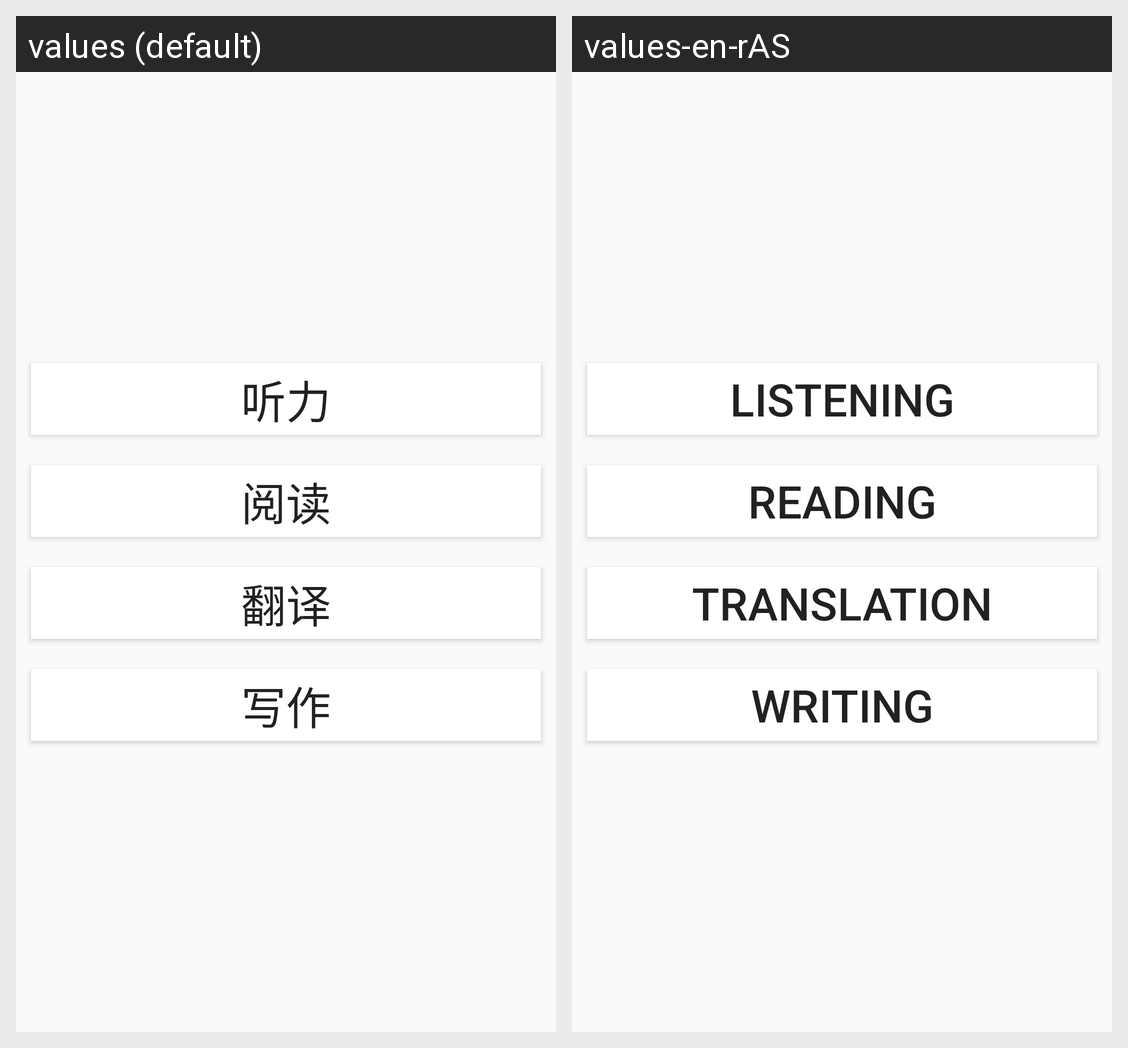

Here is an Android app screen in its default locale and in the app's own translations. Write out the translated-string differences for the strings that appear on this screen.
Android screen res/layout/activity_collection.xml rendered under 2 locales, left to right: values (default), values-en-rAS. Device: Nexus 5 (rendered at 1080×1920; each locale shown at half size, 540×960, under a caption strip naming it); theme Theme.AppCompat.Light.NoActionBar.
Strings drawn on this screen, with the default value and each locale's value (text and hints the layout hard-codes, and strings that could not be matched under every locale, appear in the picture but are not listed):

title_listening
  values: 听力
  values-en-rAS: Listening

title_reading
  values: 阅读
  values-en-rAS: Reading

title_translation
  values: 翻译
  values-en-rAS: Translation

title_writing
  values: 写作
  values-en-rAS: Writing
